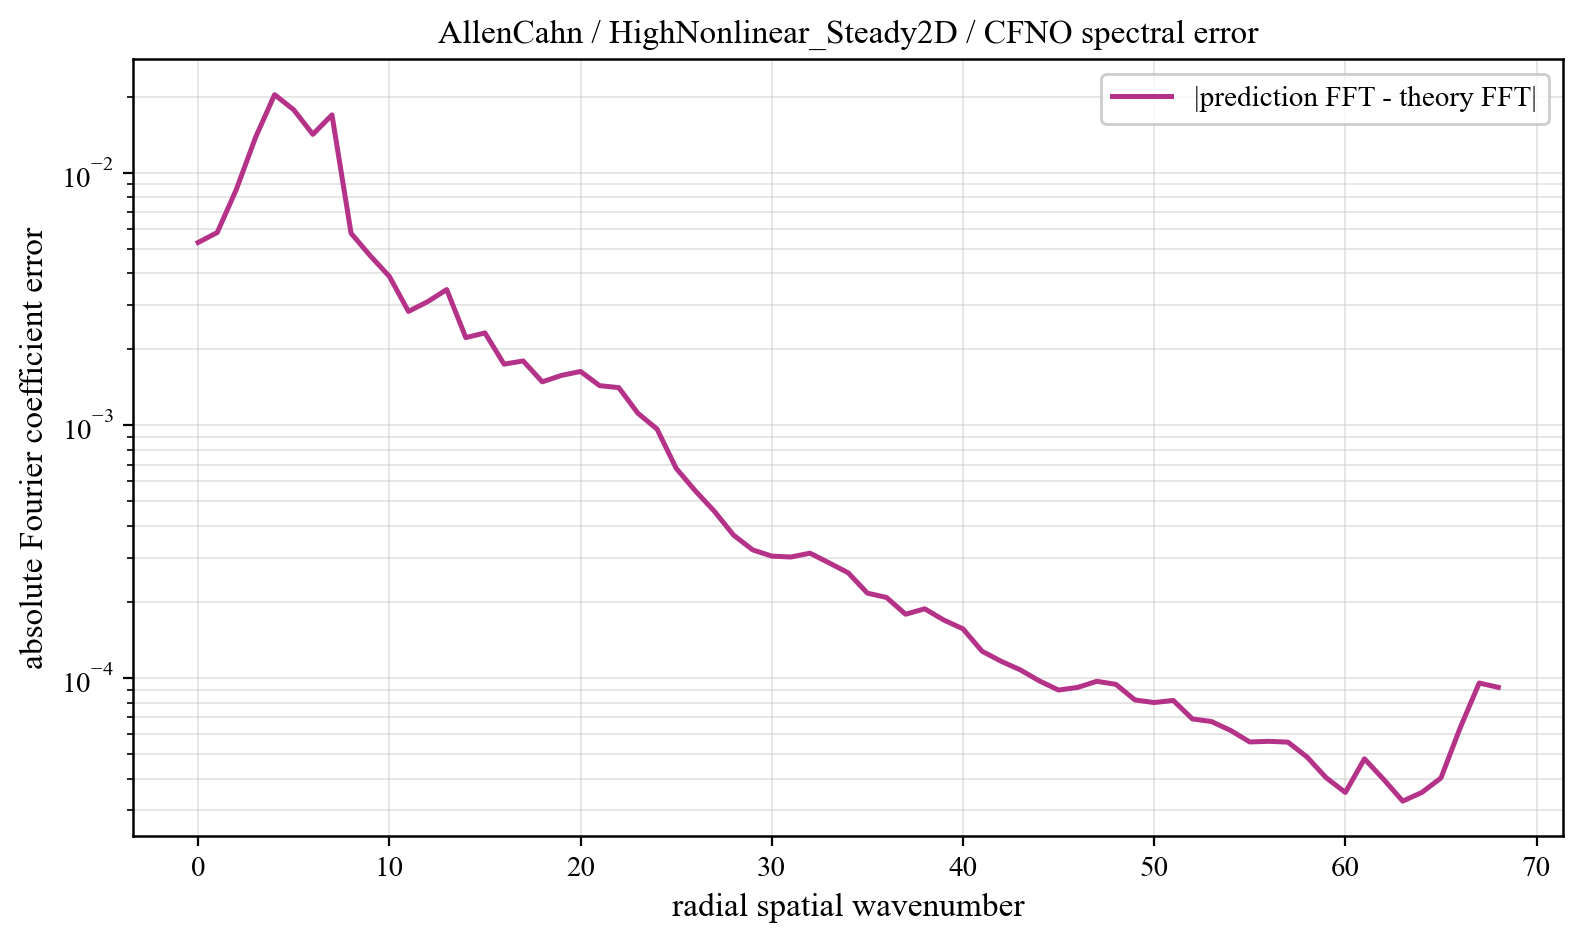

Data behind this chart, as committed beside it:
component, prediction_magnitude, theory_magnitude, absolute_coefficient_error
0, 0.08471, 0.09001, 0.005299
1, 0.01014, 0.006248, 0.005804
2, 0.009818, 0.006696, 0.008598
3, 0.005708, 0.01094, 0.01379
4, 0.01443, 0.02022, 0.02039
5, 0.01642, 0.02677, 0.01776
6, 0.01186, 0.01847, 0.0142
7, 0.008907, 0.01727, 0.01696
8, 0.004776, 0.00328, 0.005763
9, 0.003813, 0.002143, 0.004697
10, 0.003616, 0.001217, 0.003891
11, 0.002792, 0.0008168, 0.002827
12, 0.002942, 0.0007154, 0.003088
13, 0.003358, 0.0005095, 0.003451
14, 0.002172, 0.0004388, 0.002226
15, 0.002309, 0.0004042, 0.002324
16, 0.001744, 0.0003291, 0.001748
17, 0.001745, 0.0002609, 0.0018
18, 0.001511, 0.0002361, 0.001488
19, 0.001609, 0.0002126, 0.001578
20, 0.00158, 0.0002033, 0.001635
21, 0.001485, 0.0001568, 0.001437
22, 0.001378, 0.0001514, 0.001411
23, 0.001117, 0.0001383, 0.001117
24, 0.0009913, 0.0001312, 0.0009674
25, 0.0006476, 0.0001421, 0.0006768
26, 0.00054, 0.0001068, 0.000551
27, 0.0004316, 0.0001043, 0.0004572
28, 0.0003489, 9.076489814679911e-05, 0.000368
29, 0.0002948, 9.155355401295965e-05, 0.0003217
30, 0.0003008, 7.938254867590363e-05, 0.0003038
31, 0.0002917, 7.922493919475938e-05, 0.0003014
32, 0.0003052, 7.846254199793538e-05, 0.000312
33, 0.0002822, 7.082314093803018e-05, 0.0002857
34, 0.0002454, 6.620457345460611e-05, 0.0002609
35, 0.0001993, 6.43586460693137e-05, 0.0002168
36, 0.0002063, 6.408761691281395e-05, 0.0002085
37, 0.000169, 6.189490754524651e-05, 0.0001789
38, 0.0001772, 5.652102964213338e-05, 0.0001879
39, 0.0001702, 5.777511063643627e-05, 0.0001696
40, 0.0001465, 5.24493861336823e-05, 0.0001566
41, 0.0001192, 5.461456924908467e-05, 0.0001277
42, 0.0001082, 5.1211148832818325e-05, 0.0001165
43, 9.29797718941687e-05, 4.912771148920983e-05, 0.0001077
44, 8.367901532931802e-05, 5.036471123097776e-05, 9.736289392370799e-05
45, 7.994034073865966e-05, 4.672219572320473e-05, 8.961602236013998e-05
46, 8.322484683926051e-05, 4.826206511672754e-05, 9.181603920543128e-05
47, 8.539536462041863e-05, 4.4521286722745735e-05, 9.704102954757372e-05
48, 9.08270860159683e-05, 3.124736826049228e-05, 9.439031639873273e-05
49, 8.147660369533143e-05, 1.4004947870803584e-05, 8.185398619748012e-05
50, 8.048922166533174e-05, 1.1099328384896463e-05, 7.996630749981856e-05
51, 8.194420057650095e-05, 1.058045449856755e-05, 8.150680042105148e-05
52, 6.801430826176043e-05, 9.661609162956788e-06, 6.888316393815663e-05
53, 6.819253297992085e-05, 9.342550813513474e-06, 6.725528745722989e-05
54, 6.269190121590769e-05, 8.97849488009042e-06, 6.201145272456582e-05
55, 5.587838846776646e-05, 8.71909491597397e-06, 5.582868121575246e-05
56, 5.631759020201354e-05, 8.526693346958675e-06, 5.615698179613806e-05
57, 5.591084508694861e-05, 8.264708357391789e-06, 5.573883997042344e-05
58, 4.7977634647630196e-05, 8.141638209254364e-06, 4.8641563940705234e-05
59, 4.090715066289948e-05, 7.978145449293997e-06, 4.0259306713762666e-05
... 9 more rows
